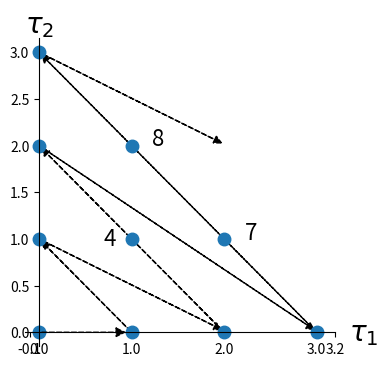

Generate this figure with matplotlib: (Note: this script raises an exception after producing the figure.)
import matplotlib.pyplot as plt

# Create the figure
plt.figure(1, figsize=(4, 4))
ax = plt.subplot(111)

# Create the points
ax.plot([0, 0, 1, 0, 1, 2, 3, 2, 1, 0], [
        0, 1, 0, 2, 1, 0, 0, 1, 2, 3], "o", markersize=9)

# Create the arrows
ax.annotate("",
            xy=(0.97, 0), xycoords='data',
            xytext=(0, 0), textcoords='data',
            arrowprops=dict(arrowstyle="-|>", linestyle="dashed",
                            mutation_scale=15, connectionstyle="arc3",
                            color='black'),
            )

ax.arrow(1, 0, -0.97, 0.97, head_width=0.08, head_length=0.08, fc='k',
         ec='k', length_includes_head=True, linestyle="dashed",)
ax.arrow(0, 1, 1.97, -0.97, head_width=0.08, head_length=0.08, fc='k',
         ec='k', length_includes_head=True, linestyle="dashed",)
ax.arrow(2, 0, -1.97, 1.97, head_width=0.08, head_length=0.08, fc='k',
         ec='k', length_includes_head=True, linestyle="dashed",)
ax.arrow(0, 2, 2.97, -1.97, head_width=0.08, head_length=0.08, fc='k',
         ec='k', length_includes_head=True, linestyle="dashed",)
ax.arrow(3, 0, -2.97, 2.97, head_width=0.08, head_length=0.08, fc='k',
         ec='k', length_includes_head=True, linestyle="dashed",)
ax.arrow(0, 3, 1.97, -0.97, head_width=0.08, head_length=0.08, fc='k',
         ec='k', length_includes_head=True, linestyle="dashed",)

# Annotate points
ax.annotate('4',
            xy=(1, 1), xycoords='data',
            xytext=(-20, -5), textcoords='offset points', fontsize=16)

ax.annotate('7',
            xy=(2, 1), xycoords='data',
            xytext=(+15, +0), textcoords='offset points', fontsize=16)

ax.annotate('8',
            xy=(1, 2), xycoords='data',
            xytext=(+15, +0), textcoords='offset points', fontsize=16)

# Add labels
ax.annotate(r'$\tau_1$', xy=(1, 0), xytext=(10, 10), ha='left', va='center',
            xycoords='axes fraction', textcoords='offset points', fontsize=20)

ax.annotate(r'$\tau_2$', xy=(0, 1), xytext=(0, 10), ha='left', va='center',
            xycoords='axes fraction', textcoords='offset points', fontsize=20)

# Hide spines
ax.spines['right'].set_color('none')
ax.spines['top'].set_color('none')

# Set spines's position
ax.xaxis.set_ticks_position('bottom')
ax.spines['bottom'].set_position(('data', 0))
ax.yaxis.set_ticks_position('left')
ax.spines['left'].set_position(('data', 0))

# Add labels
plt.xticks([-0.1] + list(range(4)) + [3.2])
ax.set_xticklabels(('', '$0$', '$1$', '$3$', '$6$'), fontsize=20)
plt.yticks([-0.1] + list(range(4)) + [3.2])
ax.set_yticklabels(('', '', '$2$', '$5$', '$9$'), fontsize=20)

# Show the figure
plt.show()
